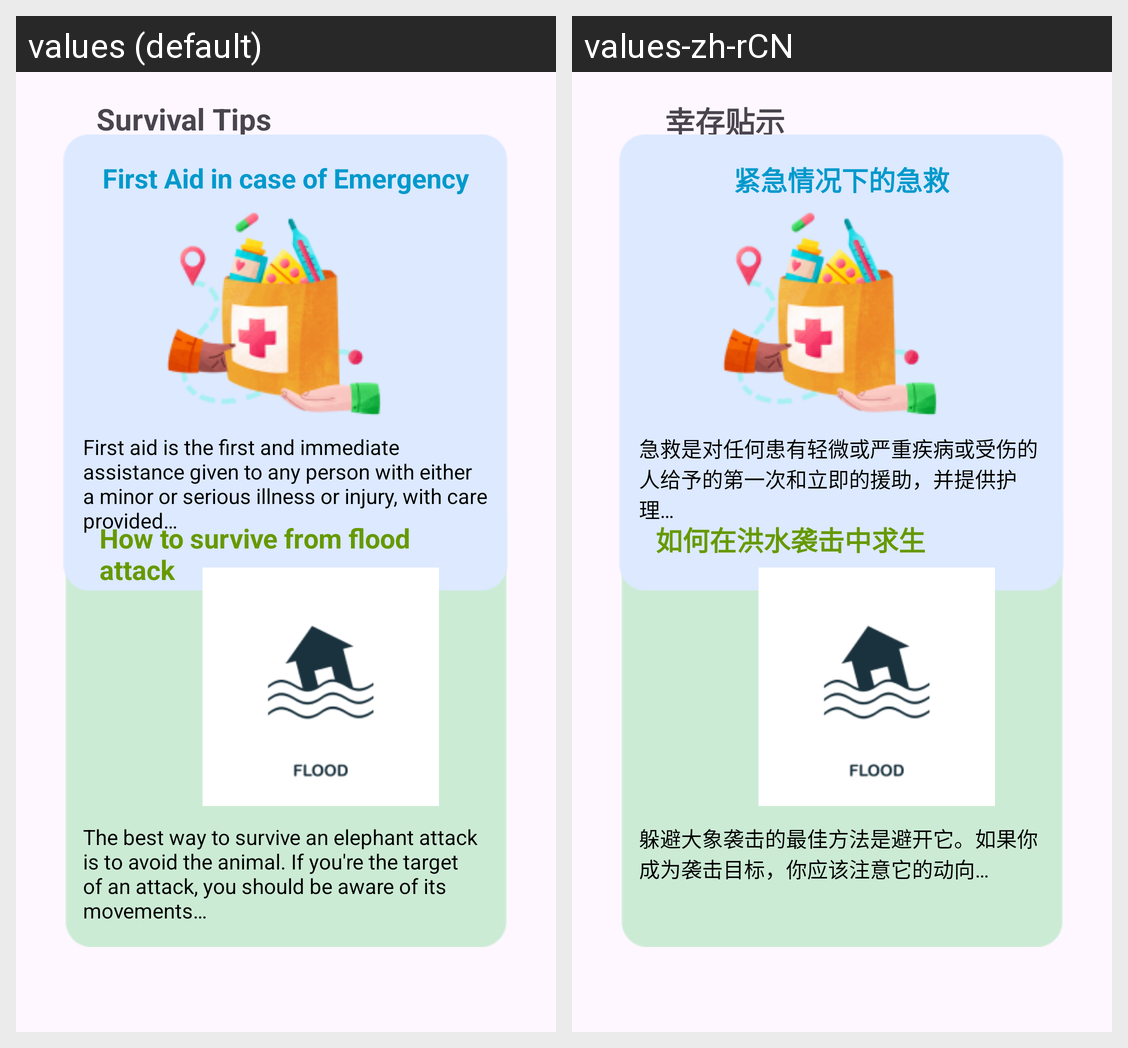

Here is an Android app screen in its default locale and in the app's own translations. Write out the translated-string differences for the strings that appear on this screen.
Android screen res/layout/activity_survial_tips.xml rendered under 2 locales, left to right: values (default), values-zh-rCN. Device: Nexus 5 (rendered at 1080×1920; each locale shown at half size, 540×960, under a caption strip naming it); theme Theme.MyApplication6.
Strings drawn on this screen, with the default value and each locale's value (text and hints the layout hard-codes, and strings that could not be matched under every locale, appear in the picture but are not listed):

survial_title
  values: Survival Tips
  values-zh-rCN: 幸存贴示

survial_subtitle2
  values: How to survive from flood attack
  values-zh-rCN: 如何在洪水袭击中求生

survial_content2
  values: The best way to survive an elephant attack is to avoid the animal. If you're the target of an attack, you should be aware of its movements…
  values-zh-rCN: 躲避大象袭击的最佳方法是避开它。如果你成为袭击目标，你应该注意它的动向…

survial_subtitle1
  values: First Aid in case of Emergency
  values-zh-rCN: 紧急情况下的急救

survial_content1
  values: First aid is the first and immediate assistance given to any person with either a minor or serious illness or injury, with care provided…
  values-zh-rCN: 急救是对任何患有轻微或严重疾病或受伤的人给予的第一次和立即的援助，并提供护理…
